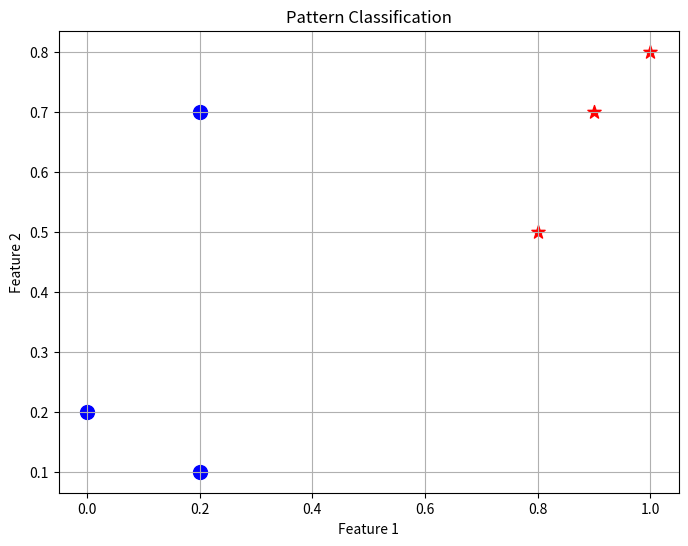

The script that saved this image:
import numpy as np
import matplotlib.pyplot as plt

# Input patterns (with bias term as -1 in last column)
X = np.array([
    [0.8, 0.5, 0.0, -1],
    [0.9, 0.7, 0.3, -1],
    [1.0, 0.8, 0.5, -1],
    [0.0, 0.2, 0.3, -1],
    [0.2, 0.1, 1.3, -1],
    [0.2, 0.7, 0.8, -1]
])

# Target outputs (1 for Class 1, 0 for Class 2)
y = np.array([1, 1, 1, 0, 0, 0])

def sign_activation(x):
    return 1 if x > 0 else 0

def train_perceptron(X, y, learning_rate=1, epochs=10):
    weights = np.zeros(X.shape[1])  # Initialize weights to zero
    
    for epoch in range(epochs):
        total_error = 0
        
        for i in range(len(X)):
            prediction = sign_activation(np.dot(X[i], weights))
            error = y[i] - prediction
            weights += 0.5 * learning_rate * error * X[i]
            total_error += error**2
        
        print(f"Epoch {epoch}: Weights = {np.round(weights, 4)}, Error = {total_error}")
        
        if total_error == 0:
            break
    
    return weights

# Train the perceptron
final_weights = train_perceptron(X, y)

# Test the perceptron
print("\nClassification Results:")
print("Pattern | Target | Output")
for i in range(len(X)):
    output = sign_activation(np.dot(X[i], final_weights))
    print(f"{X[i,:-1]} | {y[i]} | {output}")

# Plot the classified patterns
plt.figure(figsize=(8, 6))
for i in range(len(X)):
    color = 'red' if y[i] == 1 else 'blue'
    plt.scatter(X[i,0], X[i,1], c=color, s=100, 
                marker='*' if y[i] == 1 else 'o')
    
plt.title('Pattern Classification')
plt.xlabel('Feature 1')
plt.ylabel('Feature 2')
plt.grid()
plt.show()
